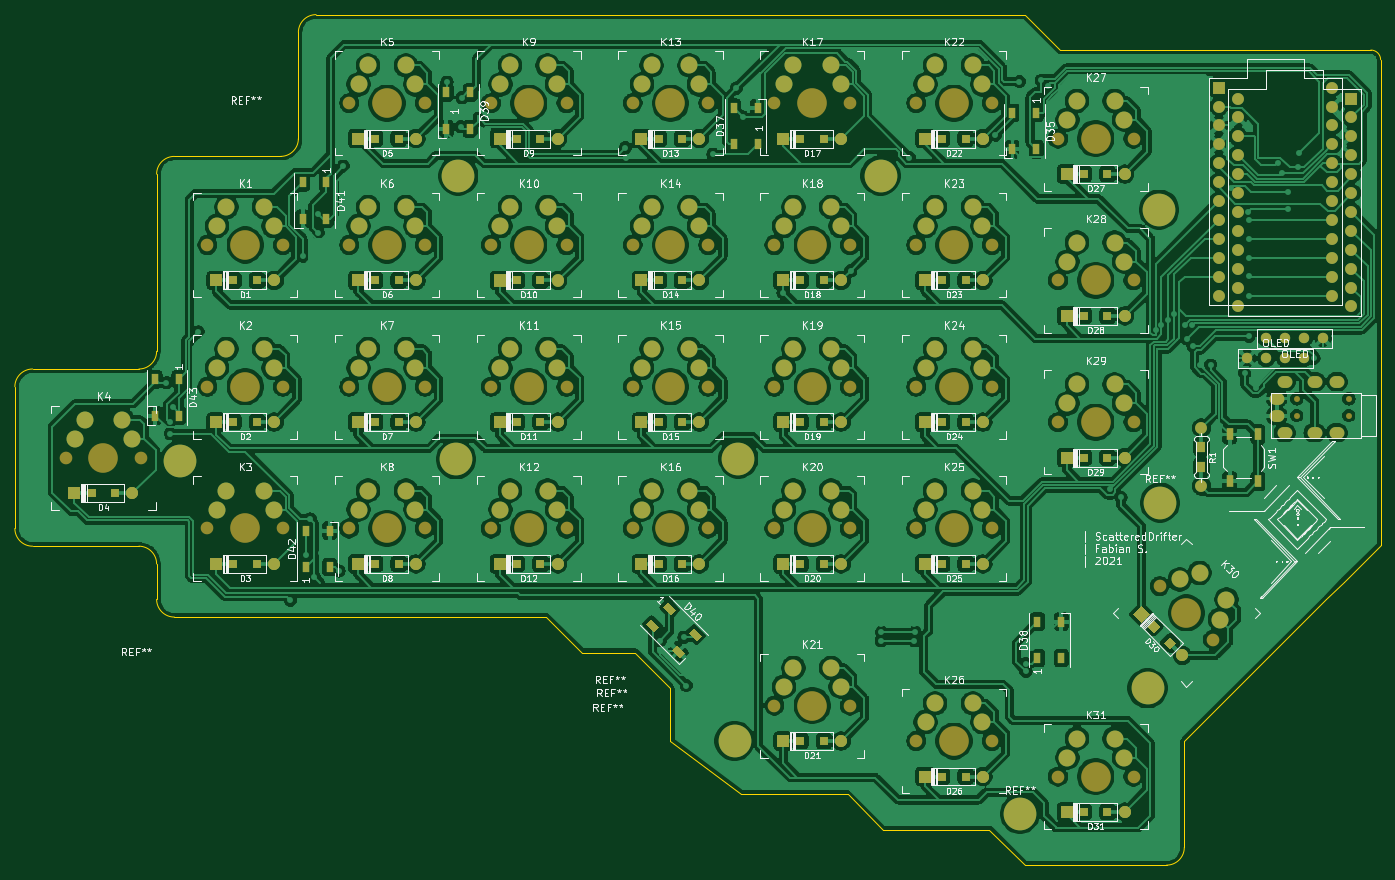
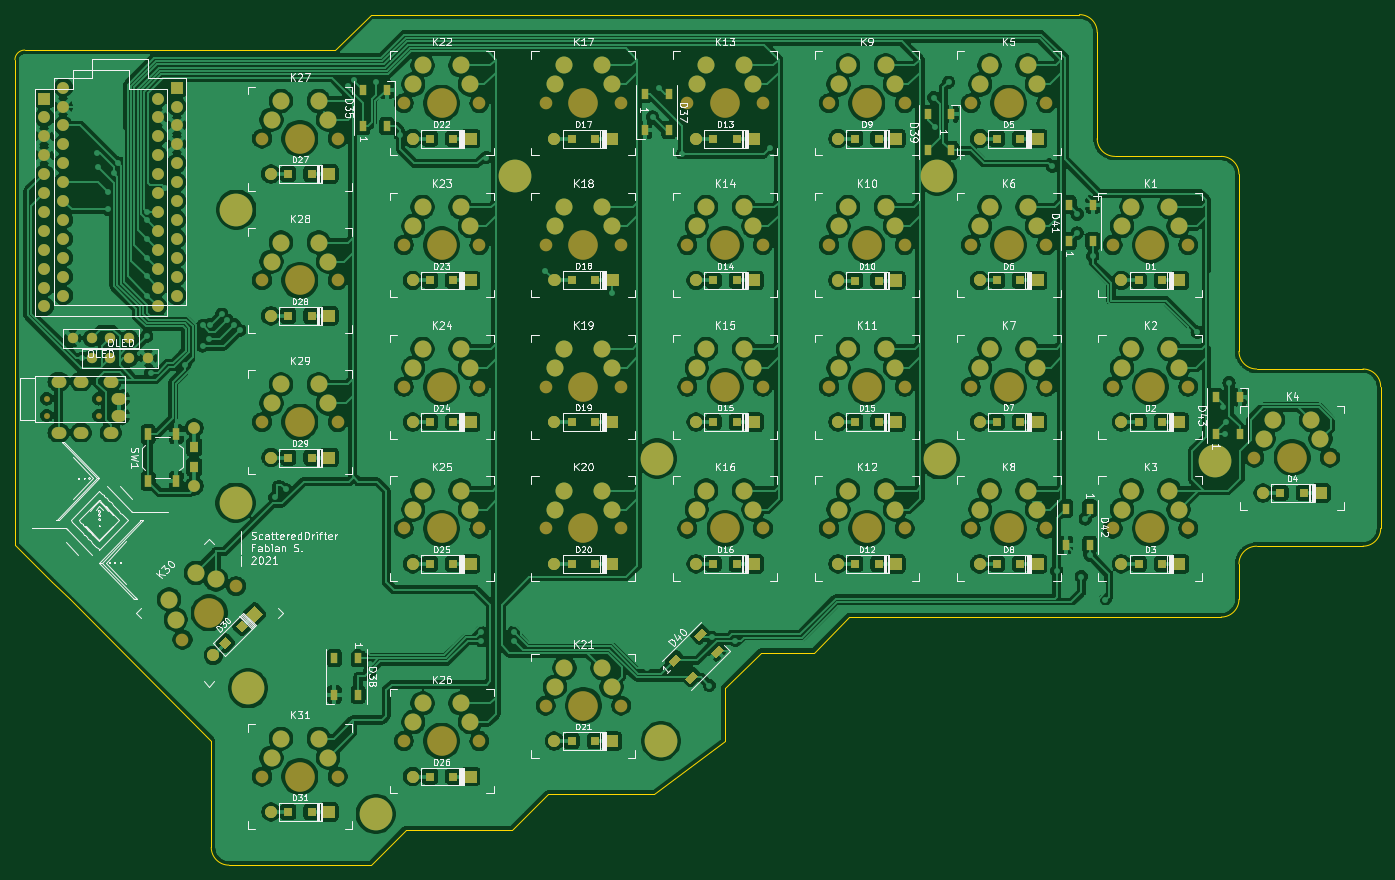
Circuit board: 9 layer files. Board 183.5 x 114.3 mm.
- bottom_copper: Crystal-Zeliska-B_Cu.gbl (656540 bytes)
- bottom_mask: Crystal-Zeliska-B_Mask.gbs (18344 bytes)
- paste: Crystal-Zeliska-B_Paste.gbp (4594 bytes)
- bottom_silk: Crystal-Zeliska-B_SilkS.gbo (113011 bytes)
- outline: Crystal-Zeliska-Edge_Cuts.gm1 (2658 bytes)
- top_copper: Crystal-Zeliska-F_Cu.gtl (744141 bytes)
- top_mask: Crystal-Zeliska-F_Mask.gts (18364 bytes)
- paste: Crystal-Zeliska-F_Paste.gtp (4594 bytes)
- top_silk: Crystal-Zeliska-F_SilkS.gto (123441 bytes)

=== bottom_copper: Crystal-Zeliska-B_Cu.gbl (656540 bytes, source omitted) ===
=== bottom_mask: Crystal-Zeliska-B_Mask.gbs (18344 bytes, source omitted) ===
=== paste: Crystal-Zeliska-B_Paste.gbp ===
%TF.GenerationSoftware,KiCad,Pcbnew,5.1.9*%
%TF.CreationDate,2021-04-17T11:05:04+02:00*%
%TF.ProjectId,Crystal-Zeliska,43727973-7461-46c2-9d5a-656c69736b61,rev?*%
%TF.SameCoordinates,Original*%
%TF.FileFunction,Paste,Bot*%
%TF.FilePolarity,Positive*%
%FSLAX46Y46*%
G04 Gerber Fmt 4.6, Leading zero omitted, Abs format (unit mm)*
G04 Created by KiCad (PCBNEW 5.1.9) date 2021-04-17 11:05:04*
%MOMM*%
%LPD*%
G01*
G04 APERTURE LIST*
%ADD10R,1.200000X1.200000*%
%ADD11R,1.000000X1.500000*%
%ADD12R,1.000000X1.700000*%
%ADD13C,0.100000*%
%ADD14R,1.200000X1.500000*%
G04 APERTURE END LIST*
D10*
%TO.C,D6*%
X96719420Y-73681140D03*
X93569420Y-73681140D03*
%TD*%
%TO.C,D28*%
X188819420Y-78438640D03*
X191969420Y-78438640D03*
%TD*%
%TO.C,D29*%
X191949420Y-97488640D03*
X188799420Y-97488640D03*
%TD*%
%TO.C,D1*%
X74509420Y-73681140D03*
X77659420Y-73681140D03*
%TD*%
%TO.C,D9*%
X112609420Y-54621140D03*
X115759420Y-54621140D03*
%TD*%
%TO.C,D24*%
X169759420Y-92731140D03*
X172909420Y-92731140D03*
%TD*%
%TO.C,D15*%
X134809420Y-92718640D03*
X131659420Y-92718640D03*
%TD*%
%TO.C,D13*%
X131659420Y-54621140D03*
X134809420Y-54621140D03*
%TD*%
%TO.C,D19*%
X150709420Y-92711140D03*
X153859420Y-92711140D03*
%TD*%
%TO.C,D7*%
X93569420Y-92711140D03*
X96719420Y-92711140D03*
%TD*%
%TO.C,D2*%
X77659420Y-92721140D03*
X74509420Y-92721140D03*
%TD*%
D11*
%TO.C,D39*%
X102824420Y-51308640D03*
X106024420Y-51308640D03*
X102824420Y-56208640D03*
X106024420Y-56208640D03*
%TD*%
D10*
%TO.C,D10*%
X115759420Y-73691140D03*
X112609420Y-73691140D03*
%TD*%
%TO.C,D14*%
X134809420Y-73681140D03*
X131659420Y-73681140D03*
%TD*%
%TO.C,D18*%
X153834420Y-73648640D03*
X150684420Y-73648640D03*
%TD*%
%TO.C,D22*%
X169759420Y-54621140D03*
X172909420Y-54621140D03*
%TD*%
%TO.C,D15*%
X115759420Y-92728640D03*
X112609420Y-92728640D03*
%TD*%
%TO.C,D23*%
X172909420Y-73681140D03*
X169759420Y-73681140D03*
%TD*%
%TO.C,D21*%
X153859420Y-135588640D03*
X150709420Y-135588640D03*
%TD*%
%TO.C,D3*%
X77659420Y-111778640D03*
X74509420Y-111778640D03*
%TD*%
%TO.C,D8*%
X93569420Y-111778640D03*
X96719420Y-111778640D03*
%TD*%
%TO.C,D5*%
X96709420Y-54631140D03*
X93559420Y-54631140D03*
%TD*%
D12*
%TO.C,SW1*%
X206974420Y-94358640D03*
X206974420Y-100658640D03*
X210774420Y-94358640D03*
X210774420Y-100658640D03*
%TD*%
D11*
%TO.C,D35*%
X178714420Y-48038640D03*
X181914420Y-48038640D03*
X178714420Y-52938640D03*
X181914420Y-52938640D03*
%TD*%
%TO.C,D37*%
X140804420Y-48568640D03*
X144004420Y-48568640D03*
X140804420Y-53468640D03*
X144004420Y-53468640D03*
%TD*%
%TO.C,D38*%
X182554420Y-124438640D03*
X185754420Y-124438640D03*
X182554420Y-129338640D03*
X185754420Y-129338640D03*
%TD*%
D13*
%TO.C,D40*%
G36*
X135144521Y-123714376D02*
G01*
X134437415Y-124421482D01*
X133376755Y-123360822D01*
X134083861Y-122653716D01*
X135144521Y-123714376D01*
G37*
G36*
X137407262Y-121451635D02*
G01*
X136700156Y-122158741D01*
X135639496Y-121098081D01*
X136346602Y-120390975D01*
X137407262Y-121451635D01*
G37*
G36*
X138609344Y-127179199D02*
G01*
X137902238Y-127886305D01*
X136841578Y-126825645D01*
X137548684Y-126118539D01*
X138609344Y-127179199D01*
G37*
G36*
X140872085Y-124916458D02*
G01*
X140164979Y-125623564D01*
X139104319Y-124562904D01*
X139811425Y-123855798D01*
X140872085Y-124916458D01*
G37*
%TD*%
D11*
%TO.C,D41*%
X87004420Y-68388640D03*
X83804420Y-68388640D03*
X87004420Y-63488640D03*
X83804420Y-63488640D03*
%TD*%
%TO.C,D42*%
X84224420Y-104328640D03*
X87424420Y-104328640D03*
X84224420Y-109228640D03*
X87424420Y-109228640D03*
%TD*%
%TO.C,D43*%
X64094420Y-89378640D03*
X67294420Y-89378640D03*
X64094420Y-94278640D03*
X67294420Y-94278640D03*
%TD*%
D10*
%TO.C,D17*%
X150709420Y-54621140D03*
X153859420Y-54621140D03*
%TD*%
%TO.C,D27*%
X191969420Y-59378640D03*
X188819420Y-59378640D03*
%TD*%
%TO.C,D20*%
X150709420Y-111781140D03*
X153859420Y-111781140D03*
%TD*%
%TO.C,D25*%
X172909420Y-111778640D03*
X169759420Y-111778640D03*
%TD*%
%TO.C,D16*%
X131659420Y-111781140D03*
X134809420Y-111781140D03*
%TD*%
%TO.C,D4*%
X58609420Y-102248640D03*
X55459420Y-102248640D03*
%TD*%
%TO.C,D12*%
X112609420Y-111778640D03*
X115759420Y-111778640D03*
%TD*%
%TO.C,D31*%
X188809420Y-145113640D03*
X191959420Y-145113640D03*
%TD*%
D13*
%TO.C,D30*%
G36*
X197304699Y-120184947D02*
G01*
X198153227Y-119336419D01*
X199001755Y-120184947D01*
X198153227Y-121033475D01*
X197304699Y-120184947D01*
G37*
G36*
X199532085Y-122412333D02*
G01*
X200380613Y-121563805D01*
X201229141Y-122412333D01*
X200380613Y-123260861D01*
X199532085Y-122412333D01*
G37*
%TD*%
D10*
%TO.C,D26*%
X169759420Y-140346140D03*
X172909420Y-140346140D03*
%TD*%
D14*
%TO.C,R1*%
X204595670Y-98768640D03*
X204595670Y-96068640D03*
%TD*%
M02*

=== bottom_silk: Crystal-Zeliska-B_SilkS.gbo (113011 bytes, source omitted) ===
=== outline: Crystal-Zeliska-Edge_Cuts.gm1 ===
%TF.GenerationSoftware,KiCad,Pcbnew,5.1.9*%
%TF.CreationDate,2021-04-17T11:05:04+02:00*%
%TF.ProjectId,Crystal-Zeliska,43727973-7461-46c2-9d5a-656c69736b61,rev?*%
%TF.SameCoordinates,Original*%
%TF.FileFunction,Profile,NP*%
%FSLAX46Y46*%
G04 Gerber Fmt 4.6, Leading zero omitted, Abs format (unit mm)*
G04 Created by KiCad (PCBNEW 5.1.9) date 2021-04-17 11:05:04*
%MOMM*%
%LPD*%
G01*
G04 APERTURE LIST*
%TA.AperFunction,Profile*%
%ADD10C,0.100000*%
%TD*%
G04 APERTURE END LIST*
D10*
X228675669Y-44018641D02*
X228675669Y-109198640D01*
X227356574Y-42718634D02*
X185621920Y-42718634D01*
X228670670Y-109208640D02*
X228675669Y-109198640D01*
X223721920Y-114157390D02*
X228670670Y-109208640D01*
X227356574Y-42718635D02*
G75*
G02*
X228675669Y-44018641I9096J-1310005D01*
G01*
X116565670Y-118919890D02*
X66559420Y-118919890D01*
X66559420Y-118919890D02*
G75*
G02*
X64178170Y-116538640I0J2381250D01*
G01*
X61796920Y-109394890D02*
G75*
G02*
X64178170Y-111776140I0J-2381250D01*
G01*
X47509420Y-109394890D02*
G75*
G02*
X45128170Y-107013640I0J2381250D01*
G01*
X45128170Y-87963640D02*
G75*
G02*
X47509420Y-85582390I2381250J0D01*
G01*
X64178170Y-83201140D02*
G75*
G02*
X61796920Y-85582390I-2381250J0D01*
G01*
X83228170Y-54626140D02*
G75*
G02*
X80846920Y-57007390I-2381250J0D01*
G01*
X64178170Y-59388640D02*
G75*
G02*
X66559420Y-57007390I2381250J0D01*
G01*
X83228170Y-40338640D02*
G75*
G02*
X85609420Y-37957390I2381250J0D01*
G01*
X202290670Y-149876140D02*
G75*
G02*
X199909420Y-152257390I-2381250J0D01*
G01*
X121328170Y-123682390D02*
X116565670Y-118919890D01*
X128471920Y-123682390D02*
X121328170Y-123682390D01*
X133234420Y-128444890D02*
X128471920Y-123682390D01*
X133234420Y-135588640D02*
X133234420Y-128444890D01*
X142759420Y-142732390D02*
X133234420Y-135588640D01*
X221340670Y-116538640D02*
X223721920Y-114157390D01*
X202290670Y-135588640D02*
X221340670Y-116538640D01*
X202290670Y-149876140D02*
X202290670Y-135588640D01*
X180859420Y-152257390D02*
X199909420Y-152257390D01*
X176096920Y-147494890D02*
X180859420Y-152257390D01*
X161809420Y-147494890D02*
X176096920Y-147494890D01*
X157046920Y-142732390D02*
X161809420Y-147494890D01*
X142759420Y-142732390D02*
X157046920Y-142732390D01*
X64178170Y-111776140D02*
X64178170Y-116538640D01*
X47509420Y-109394890D02*
X61796920Y-109394890D01*
X45128170Y-87963640D02*
X45128170Y-107013640D01*
X61796920Y-85582390D02*
X47509420Y-85582390D01*
X64178170Y-59388640D02*
X64178170Y-83201140D01*
X80846920Y-57007390D02*
X66559420Y-57007390D01*
X83228170Y-40338640D02*
X83228170Y-54626140D01*
X87990670Y-37957390D02*
X85609420Y-37957390D01*
X180859420Y-37957390D02*
X185621920Y-42719890D01*
X87990670Y-37957390D02*
X180859420Y-37957390D01*
M02*

=== top_copper: Crystal-Zeliska-F_Cu.gtl (744141 bytes, source omitted) ===
=== top_mask: Crystal-Zeliska-F_Mask.gts (18364 bytes, source omitted) ===
=== paste: Crystal-Zeliska-F_Paste.gtp ===
%TF.GenerationSoftware,KiCad,Pcbnew,5.1.9*%
%TF.CreationDate,2021-04-17T11:05:04+02:00*%
%TF.ProjectId,Crystal-Zeliska,43727973-7461-46c2-9d5a-656c69736b61,rev?*%
%TF.SameCoordinates,Original*%
%TF.FileFunction,Paste,Top*%
%TF.FilePolarity,Positive*%
%FSLAX46Y46*%
G04 Gerber Fmt 4.6, Leading zero omitted, Abs format (unit mm)*
G04 Created by KiCad (PCBNEW 5.1.9) date 2021-04-17 11:05:04*
%MOMM*%
%LPD*%
G01*
G04 APERTURE LIST*
%ADD10R,1.000000X1.500000*%
%ADD11R,1.200000X1.200000*%
%ADD12C,0.100000*%
%ADD13R,1.000000X1.700000*%
%ADD14R,1.200000X1.500000*%
G04 APERTURE END LIST*
D10*
%TO.C,D37*%
X144944420Y-50478640D03*
X141744420Y-50478640D03*
X144944420Y-55378640D03*
X141744420Y-55378640D03*
%TD*%
D11*
%TO.C,D19*%
X153859420Y-92726140D03*
X150709420Y-92726140D03*
%TD*%
D12*
%TO.C,D40*%
G36*
X132219496Y-117628081D02*
G01*
X132926602Y-116920975D01*
X133987262Y-117981635D01*
X133280156Y-118688741D01*
X132219496Y-117628081D01*
G37*
G36*
X129956755Y-119890822D02*
G01*
X130663861Y-119183716D01*
X131724521Y-120244376D01*
X131017415Y-120951482D01*
X129956755Y-119890822D01*
G37*
G36*
X135684319Y-121092904D02*
G01*
X136391425Y-120385798D01*
X137452085Y-121446458D01*
X136744979Y-122153564D01*
X135684319Y-121092904D01*
G37*
G36*
X133421578Y-123355645D02*
G01*
X134128684Y-122648539D01*
X135189344Y-123709199D01*
X134482238Y-124416305D01*
X133421578Y-123355645D01*
G37*
%TD*%
D10*
%TO.C,D35*%
X182394420Y-51158640D03*
X179194420Y-51158640D03*
X182394420Y-56058640D03*
X179194420Y-56058640D03*
%TD*%
D13*
%TO.C,SW1*%
X212184420Y-94378640D03*
X212184420Y-100678640D03*
X208384420Y-94378640D03*
X208384420Y-100678640D03*
%TD*%
D10*
%TO.C,D41*%
X83804420Y-65388640D03*
X87004420Y-65388640D03*
X83804420Y-60488640D03*
X87004420Y-60488640D03*
%TD*%
%TO.C,D39*%
X106314420Y-48418640D03*
X103114420Y-48418640D03*
X106314420Y-53318640D03*
X103114420Y-53318640D03*
%TD*%
%TO.C,D38*%
X185754420Y-119538640D03*
X182554420Y-119538640D03*
X185754420Y-124438640D03*
X182554420Y-124438640D03*
%TD*%
D11*
%TO.C,D3*%
X74509420Y-111776140D03*
X77659420Y-111776140D03*
%TD*%
%TO.C,D9*%
X115759420Y-54626140D03*
X112609420Y-54626140D03*
%TD*%
%TO.C,D20*%
X153859420Y-111776140D03*
X150709420Y-111776140D03*
%TD*%
%TO.C,D21*%
X150709420Y-135588640D03*
X153859420Y-135588640D03*
%TD*%
%TO.C,D22*%
X172909420Y-54626140D03*
X169759420Y-54626140D03*
%TD*%
%TO.C,D23*%
X169759420Y-73676140D03*
X172909420Y-73676140D03*
%TD*%
%TO.C,D24*%
X172909420Y-92726140D03*
X169759420Y-92726140D03*
%TD*%
%TO.C,D25*%
X169759420Y-111776140D03*
X172909420Y-111776140D03*
%TD*%
%TO.C,D26*%
X172909420Y-140351140D03*
X169759420Y-140351140D03*
%TD*%
%TO.C,D27*%
X188809420Y-59388640D03*
X191959420Y-59388640D03*
%TD*%
%TO.C,D28*%
X191959420Y-78438640D03*
X188809420Y-78438640D03*
%TD*%
%TO.C,D29*%
X188809420Y-97488640D03*
X191959420Y-97488640D03*
%TD*%
%TO.C,D31*%
X191959420Y-145113640D03*
X188809420Y-145113640D03*
%TD*%
%TO.C,D5*%
X93559420Y-54626140D03*
X96709420Y-54626140D03*
%TD*%
D12*
%TO.C,D30*%
G36*
X199539585Y-122414833D02*
G01*
X200388113Y-121566305D01*
X201236641Y-122414833D01*
X200388113Y-123263361D01*
X199539585Y-122414833D01*
G37*
G36*
X197312199Y-120187447D02*
G01*
X198160727Y-119338919D01*
X199009255Y-120187447D01*
X198160727Y-121035975D01*
X197312199Y-120187447D01*
G37*
%TD*%
D10*
%TO.C,D42*%
X87444420Y-107298640D03*
X84244420Y-107298640D03*
X87444420Y-112198640D03*
X84244420Y-112198640D03*
%TD*%
%TO.C,D43*%
X67174420Y-86948640D03*
X63974420Y-86948640D03*
X67174420Y-91848640D03*
X63974420Y-91848640D03*
%TD*%
D11*
%TO.C,D1*%
X77659420Y-73676140D03*
X74509420Y-73676140D03*
%TD*%
%TO.C,D2*%
X74509420Y-92726140D03*
X77659420Y-92726140D03*
%TD*%
%TO.C,D4*%
X55459420Y-102251140D03*
X58609420Y-102251140D03*
%TD*%
%TO.C,D6*%
X93559420Y-73676140D03*
X96709420Y-73676140D03*
%TD*%
%TO.C,D7*%
X96709420Y-92726140D03*
X93559420Y-92726140D03*
%TD*%
%TO.C,D8*%
X96709420Y-111776140D03*
X93559420Y-111776140D03*
%TD*%
%TO.C,D10*%
X112609420Y-73676140D03*
X115759420Y-73676140D03*
%TD*%
%TO.C,D11*%
X112609420Y-92726140D03*
X115759420Y-92726140D03*
%TD*%
%TO.C,D12*%
X115759420Y-111776140D03*
X112609420Y-111776140D03*
%TD*%
%TO.C,D13*%
X134809420Y-54626140D03*
X131659420Y-54626140D03*
%TD*%
%TO.C,D14*%
X131659420Y-73676140D03*
X134809420Y-73676140D03*
%TD*%
%TO.C,D15*%
X131659420Y-92726140D03*
X134809420Y-92726140D03*
%TD*%
%TO.C,D16*%
X134809420Y-111776140D03*
X131659420Y-111776140D03*
%TD*%
%TO.C,D17*%
X153859420Y-54626140D03*
X150709420Y-54626140D03*
%TD*%
%TO.C,D18*%
X150709420Y-73676140D03*
X153859420Y-73676140D03*
%TD*%
D14*
%TO.C,R1*%
X204595670Y-96068640D03*
X204595670Y-98768640D03*
%TD*%
M02*

=== top_silk: Crystal-Zeliska-F_SilkS.gto (123441 bytes, source omitted) ===
